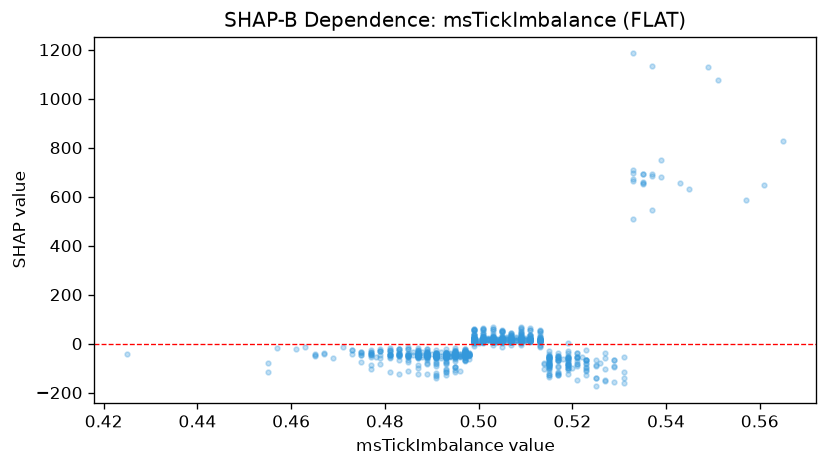

Data behind this chart, as committed beside it:
feature_value, shap_value
0.507, 37.16
0.505, 17.98
0.501, 22.88
0.497, -44.68
0.499, 17.49
0.493, -129.4
0.495, -40.96
0.491, -48.02
0.497, -56.99
0.495, -39.97
0.503, 18.18
0.503, 26.98
0.502, 19.98
0.493, -104.4
0.505, 26.09
0.508, 21.45
0.511, 14.35
0.511, 16.64
0.497, -42.87
0.509, 19.83
0.497, -36.47
0.513, 13.2
0.503, 14.1
0.515, -50.23
0.492, -52.34
0.486, -47.8
0.503, 25.65
0.491, -38.72
0.507, 24.97
0.495, -39.06
0.511, 16.99
0.503, 31.56
0.495, -48.78
0.51, 18.85
0.495, -50.06
0.507, 43.34
0.487, -48.8
0.499, 8.433
0.485, -38.9
0.498, -39.18
0.494, -40.03
0.509, 21.27
0.493, -52.77
0.496, -41.23
0.499, 22.15
0.503, 9.201
0.517, -36.62
0.497, -53.03
0.491, -127.6
0.51, 15.85
0.513, 14.98
0.499, 14.75
0.513, 50.85
0.497, -47.16
0.509, 12.5
0.493, -48.05
0.507, 10.98
0.487, -48.55
0.502, 13.23
0.491, -48.88
... 1,100 more rows
